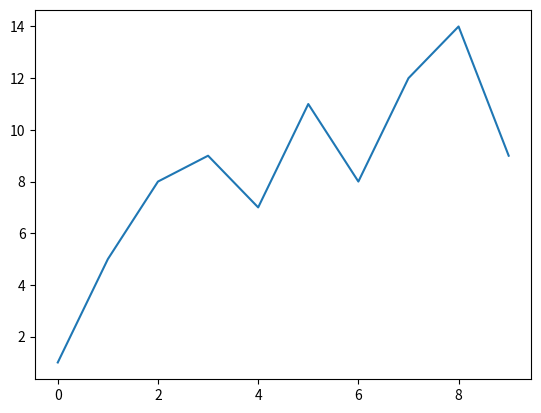

Generate this figure with matplotlib:
import matplotlib.pyplot as plt
values=[1,5,8,9,7,11,8,12,14,9]
plt.plot(values)
plt.show()
